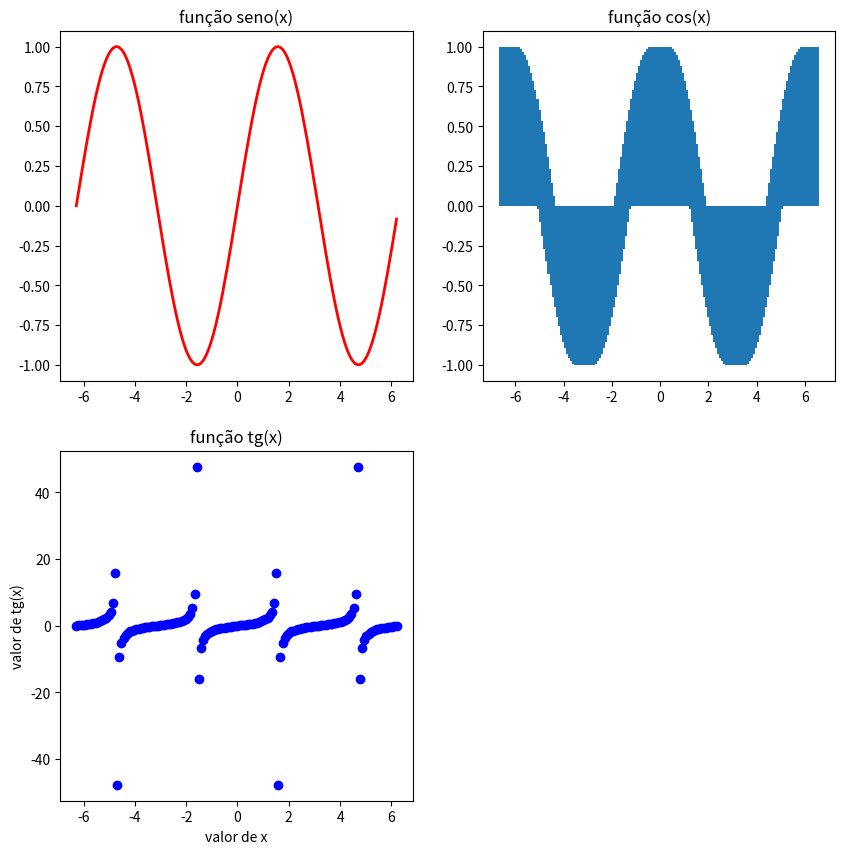

Here is the Python script that generated this plot:
import numpy as np
from matplotlib import pyplot as plt
import math

import math

x= np.arange(-2*math.pi,2*math.pi,4*math.pi/150) #vetor com 150 pontos linearmente espaçados entre -2pi e 2pi.

fig = plt.figure(figsize=(10, 10))

#gráfico seno
y1= np.sin(x) 
ax1 = fig.add_subplot(2,2,1)
ax1.plot(x,y1,'r',linewidth=2)
plt.title('função seno(x)')

#gráfico cosseno
y2=np.cos(x)
ax2 = fig.add_subplot(2,2,2)
plt.bar(x,y2)
plt.title('função cos(x)')

#gráfico tangente
y3=np.tan(x)
ax2 = fig.add_subplot(2,2,3)
ax2.plot(x,y3,'bo')
plt.ylabel('valor de tg(x)')
plt.xlabel('valor de x')
plt.title('função tg(x)')